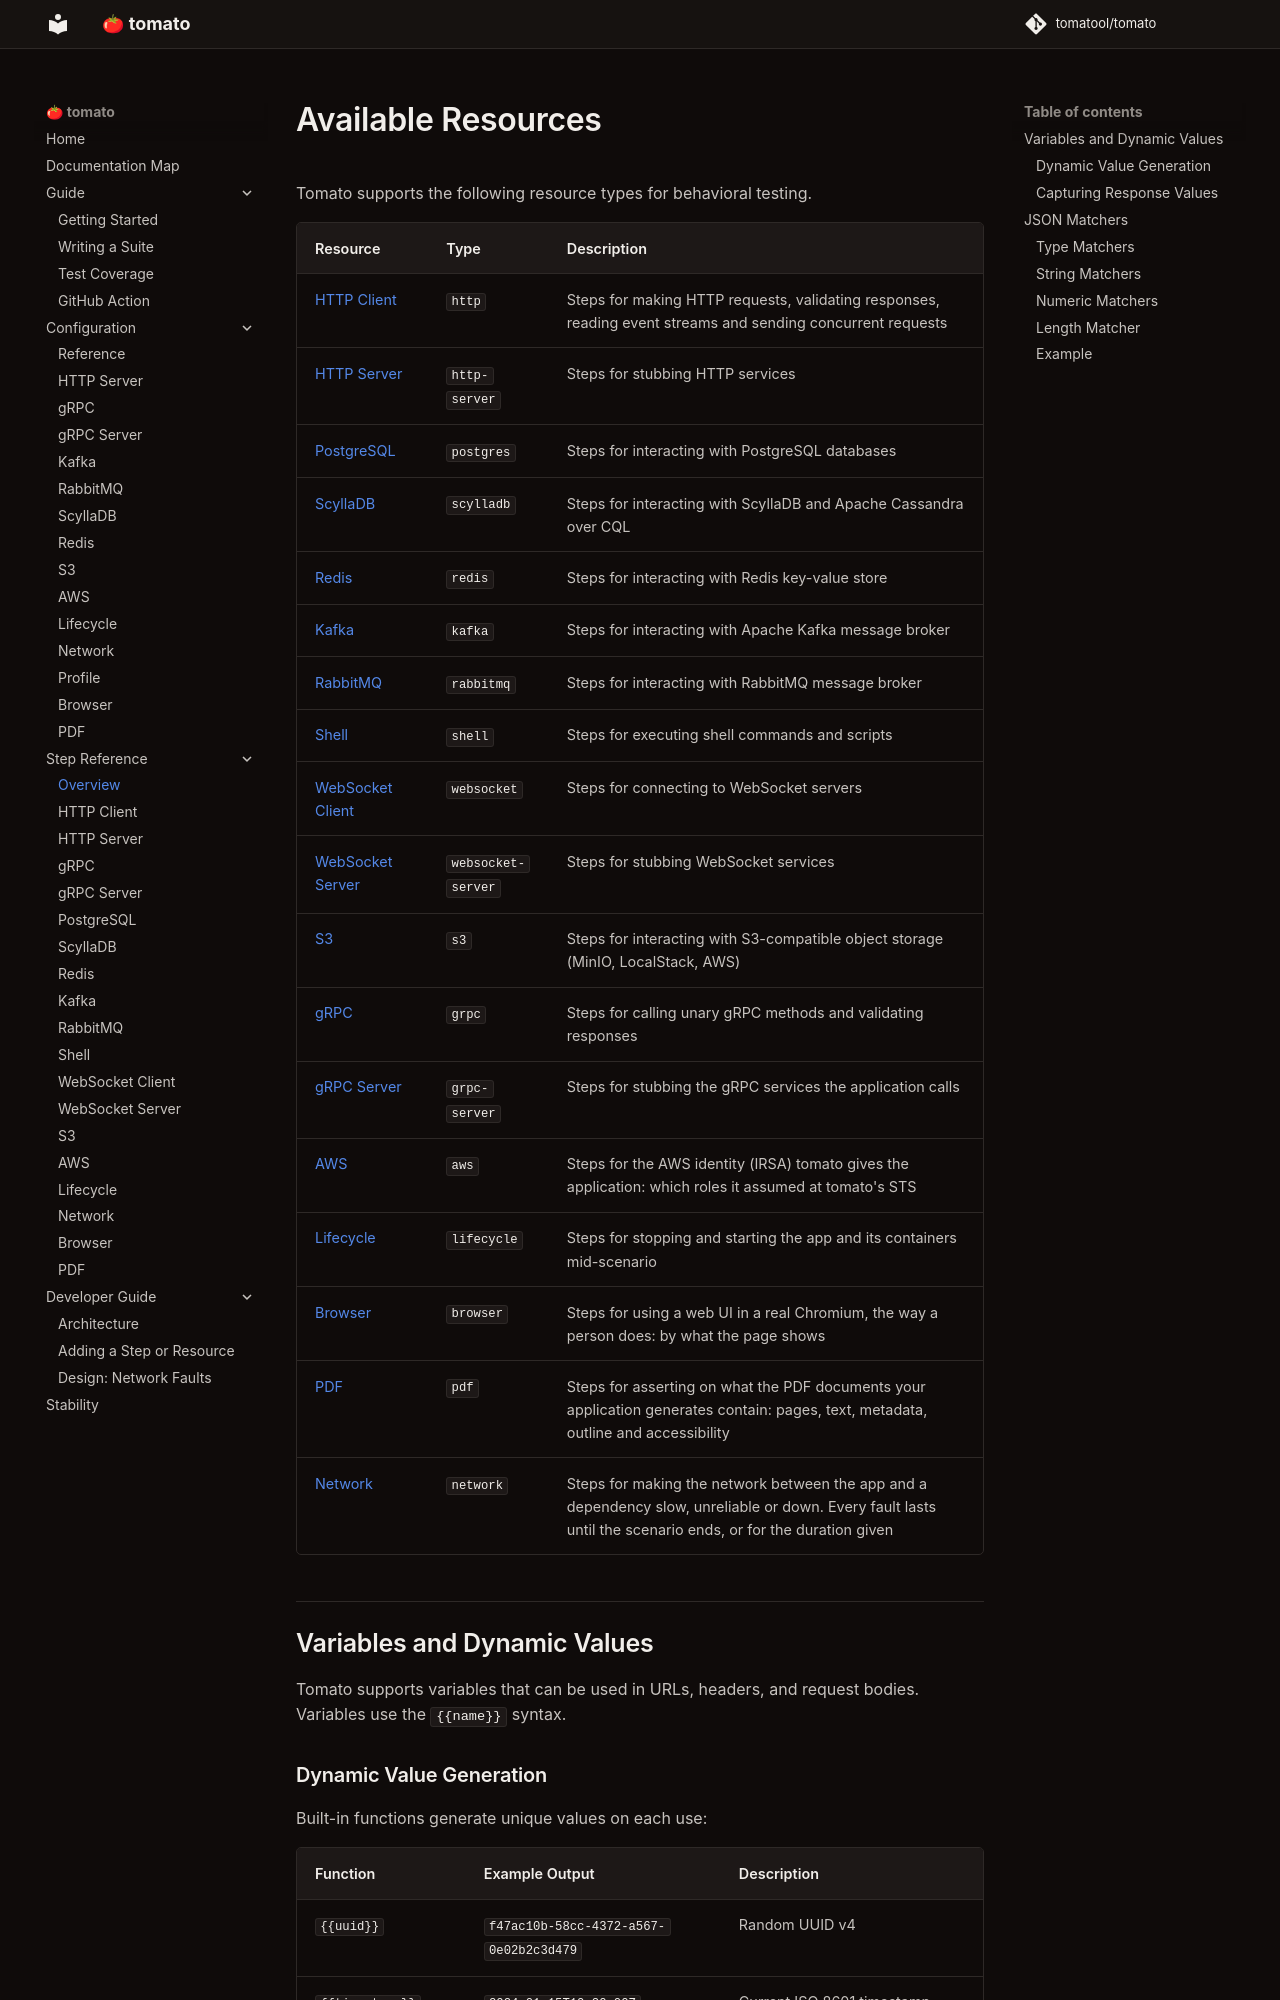

repository: tomatool/tomato · page: resources/index.html · generator: mkdocs

# Available Resources

Tomato supports the following resource types for behavioral testing.

| Resource | Type | Description |
|----------|------|-------------|
| [HTTP Client](http-client.md) | `http` | Steps for making HTTP requests, validating responses, reading event streams and sending concurrent requests |
| [HTTP Server](http-server.md) | `http-server` | Steps for stubbing HTTP services |
| [PostgreSQL](postgres.md) | `postgres` | Steps for interacting with PostgreSQL databases |
| [ScyllaDB](scylladb.md) | `scylladb` | Steps for interacting with ScyllaDB and Apache Cassandra over CQL |
| [Redis](redis.md) | `redis` | Steps for interacting with Redis key-value store |
| [Kafka](kafka.md) | `kafka` | Steps for interacting with Apache Kafka message broker |
| [RabbitMQ](rabbitmq.md) | `rabbitmq` | Steps for interacting with RabbitMQ message broker |
| [Shell](shell.md) | `shell` | Steps for executing shell commands and scripts |
| [WebSocket Client](websocket-client.md) | `websocket` | Steps for connecting to WebSocket servers |
| [WebSocket Server](websocket-server.md) | `websocket-server` | Steps for stubbing WebSocket services |
| [S3](s3.md) | `s3` | Steps for interacting with S3-compatible object storage (MinIO, LocalStack, AWS) |
| [gRPC](grpc.md) | `grpc` | Steps for calling unary gRPC methods and validating responses |
| [gRPC Server](grpc-server.md) | `grpc-server` | Steps for stubbing the gRPC services the application calls |
| [AWS](aws.md) | `aws` | Steps for the AWS identity (IRSA) tomato gives the application: which roles it assumed at tomato's STS |
| [Lifecycle](lifecycle.md) | `lifecycle` | Steps for stopping and starting the app and its containers mid-scenario |
| [Browser](browser.md) | `browser` | Steps for using a web UI in a real Chromium, the way a person does: by what the page shows |
| [PDF](pdf.md) | `pdf` | Steps for asserting on what the PDF documents your application generates contain: pages, text, metadata, outline and accessibility |
| [Network](network.md) | `network` | Steps for making the network between the app and
